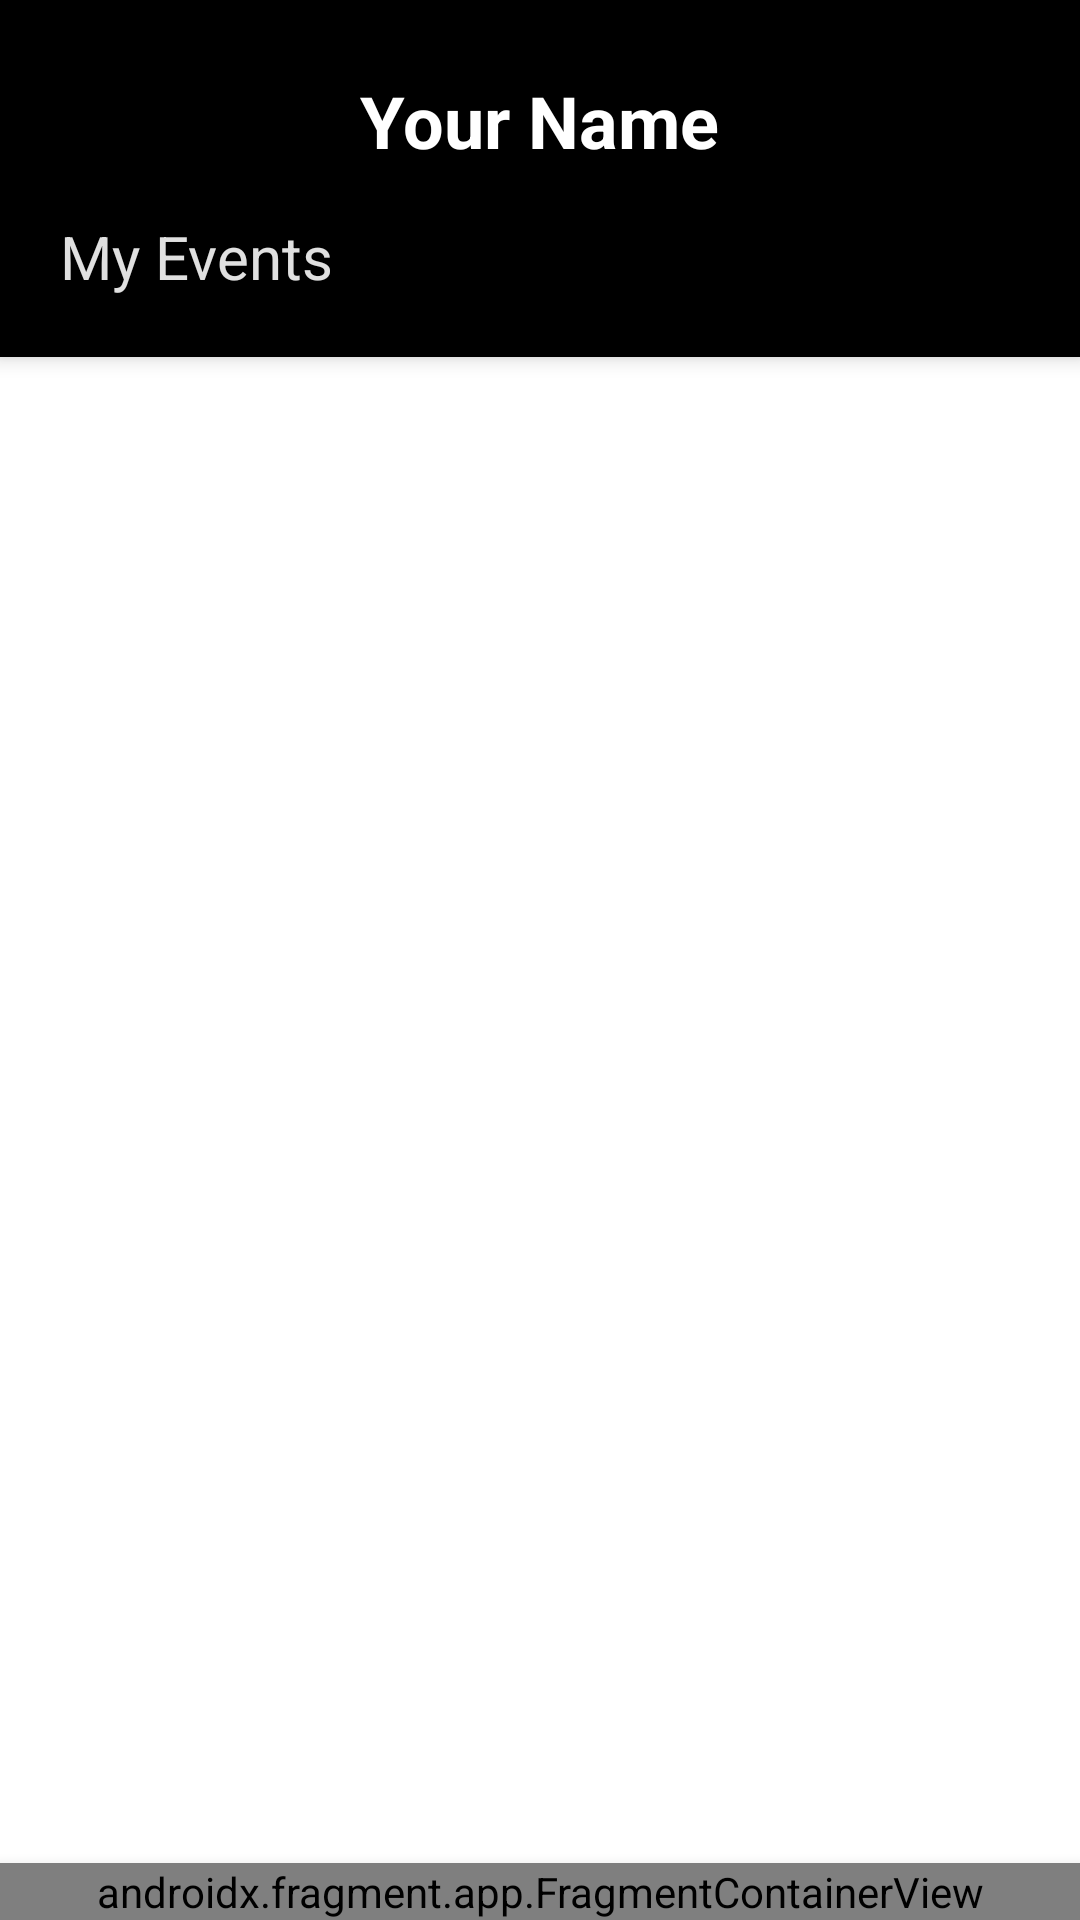

Here is an Android app screen rendered from its layout file. Give the layout XML and the strings, colors and styles it references.
<!-- AndroidManifest.xml: application theme Theme.EventLottery -->
<!-- res/layout/user_event_list.xml -->
<?xml version="1.0" encoding="utf-8"?>
<LinearLayout xmlns:android="http://schemas.android.com/apk/res/android"
    xmlns:app="http://schemas.android.com/apk/res-auto"
    xmlns:tools="http://schemas.android.com/tools"
    android:id="@+id/user_panel"
    android:orientation="vertical"
    android:background="@color/white"
    android:layout_width="match_parent"
    android:layout_height="match_parent">

    
    <LinearLayout
        android:layout_width="match_parent"
        android:layout_height="wrap_content"
        android:orientation="vertical"
        android:background="@color/black"
        android:elevation="4dp"
        android:paddingTop="24dp"
        android:paddingBottom="20dp"
        android:paddingStart="20dp"
        android:paddingEnd="20dp">

        <RelativeLayout
            android:layout_width="match_parent"
            android:layout_height="wrap_content">

            <TextView
                android:id="@+id/user_name"
                android:layout_width="wrap_content"
                android:layout_height="wrap_content"
                android:text="Your Name"
                android:textSize="24sp"
                android:textStyle="bold"
                android:textColor="@android:color/white"
                android:layout_centerHorizontal="true" />

            <ImageView
                android:id="@+id/edit_icon"
                android:layout_width="40dp"
                android:layout_height="40dp"
                android:layout_alignParentEnd="true"
                android:layout_centerVertical="true"
                android:src="@drawable/edit_icon"
                android:background="?attr/selectableItemBackgroundBorderless"
                android:padding="4dp"
                android:contentDescription="Edit Profile"
                app:tint="@android:color/white" />
        </RelativeLayout>

        
        <TextView
            android:id="@+id/registered_events_title"
            android:layout_width="wrap_content"
            android:layout_height="wrap_content"
            android:text="My Events"
            android:textSize="20sp"
            android:textColor="#E0E0E0"
            android:layout_marginTop="8dp" />
    </LinearLayout>

    
    <ScrollView
        android:layout_width="match_parent"
        android:layout_height="0dp"
        android:layout_weight="1"
        android:fillViewport="true"
        android:scrollbars="none">

        <LinearLayout
            android:id="@+id/event_list_container"
            android:layout_width="match_parent"
            android:layout_height="wrap_content"
            android:orientation="vertical"
            android:padding="16dp">
            
        </LinearLayout>
    </ScrollView>

    
    <androidx.fragment.app.FragmentContainerView
        android:id="@+id/fragmentContainerView"
        android:name="com.example.eventlottery.view.TaskbarFragment"
        android:layout_width="match_parent"
        android:layout_height="wrap_content"
        android:background="@color/white"
        android:elevation="8dp"
        tools:layout="@layout/fragment_home_taskbar" />

</LinearLayout>
<!-- res/layout/fragment_home_taskbar.xml (included above) -->
<?xml version="1.0" encoding="utf-8"?>
<androidx.constraintlayout.widget.ConstraintLayout
    xmlns:android="http://schemas.android.com/apk/res/android"
    xmlns:app="http://schemas.android.com/apk/res-auto"
    android:layout_width="match_parent"
    android:layout_height="wrap_content"
    android:background="@color/white"
    android:paddingVertical="1dp">

    
    <ImageView
        android:id="@+id/homeIcon"
        android:layout_width="40dp"
        android:layout_height="40dp"
        android:adjustViewBounds="true"
        android:scaleType="fitCenter"
        app:srcCompat="@drawable/outline_home_24"
        app:layout_constraintBottom_toBottomOf="parent"
        app:layout_constraintStart_toStartOf="parent"
        app:layout_constraintEnd_toStartOf="@+id/cameraIcon"
        android:layout_marginBottom="16dp"
        app:layout_constraintHorizontal_chainStyle="spread" />

    
    <ImageView
        android:id="@+id/cameraIcon"
        android:layout_width="40dp"
        android:layout_height="40dp"
        android:adjustViewBounds="true"
        android:scaleType="fitCenter"
        app:srcCompat="@drawable/outline_camera_alt_24"
        app:layout_constraintBottom_toBottomOf="parent"
        app:layout_constraintStart_toEndOf="@+id/homeIcon"
        app:layout_constraintEnd_toStartOf="@+id/personIcon"
        android:layout_marginBottom="16dp" />

    
    <ImageView
        android:id="@+id/personIcon"
        android:layout_width="40dp"
        android:layout_height="40dp"
        android:adjustViewBounds="true"
        android:scaleType="fitCenter"
        app:srcCompat="@drawable/outline_person_24"
        app:layout_constraintBottom_toBottomOf="parent"
        app:layout_constraintStart_toEndOf="@+id/cameraIcon"
        app:layout_constraintEnd_toStartOf="@+id/OrganizerIcon"
        android:layout_marginBottom="16dp" />

    
    <ImageView
        android:id="@+id/OrganizerIcon"
        android:layout_width="40dp"
        android:layout_height="40dp"
        android:background="@android:color/transparent"
        android:contentDescription="Events"
        app:srcCompat="@drawable/hexagon"
        android:scaleType="fitCenter"
        app:layout_constraintBottom_toBottomOf="parent"
        app:layout_constraintStart_toEndOf="@+id/personIcon"
        app:layout_constraintEnd_toStartOf="@+id/notificationIcon"
        android:layout_marginBottom="16dp" />

    
    <ImageView
        android:id="@+id/notificationIcon"
        android:layout_width="40dp"
        android:layout_height="40dp"
        android:adjustViewBounds="true"
        android:scaleType="fitCenter"
        app:srcCompat="@drawable/outline_circle_notifications_24"
        app:layout_constraintBottom_toBottomOf="parent"
        app:layout_constraintStart_toEndOf="@+id/OrganizerIcon"
        app:layout_constraintEnd_toStartOf="@id/adminPanelIcon"
        android:layout_marginBottom="16dp" />

    
    <ImageView
        android:id="@+id/adminPanelIcon"
        android:layout_width="40dp"
        android:layout_height="40dp"
        android:layout_marginBottom="16dp"
        android:adjustViewBounds="true"
        android:scaleType="fitCenter"
        android:visibility="gone"
        app:layout_constraintBottom_toBottomOf="parent"
        app:layout_constraintStart_toEndOf="@+id/notificationIcon"
        app:layout_constraintEnd_toEndOf="parent"
        app:srcCompat="@drawable/outline_admin_panel_settings_24" />

</androidx.constraintlayout.widget.ConstraintLayout>
<!-- resources referenced by this layout -->
<resources>
  <color name="black">#FF000000</color>
  <color name="white">#FFFFFFFF</color>
  <!-- drawable hexagon (drawable) -->
  <vector xmlns:android="http://schemas.android.com/apk/res/android"
      android:width="24dp"
      android:height="24dp"
      android:viewportWidth="960"
      android:viewportHeight="960">
    <path
        android:pathData="M272,840 L64,480l208,-360h416l208,360 -208,360L272,840ZM318,760h324l161,-280 -161,-280L318,200L156,480l162,280ZM480,480Z"
        android:fillColor="#1f1f1f"/>
  </vector>
  <style name="Theme.EventLottery" parent="Base.Theme.EventLottery" />
  <style name="Base.Theme.EventLottery" parent="Theme.Material3.DayNight.NoActionBar">
          
          
          <item name="android:statusBarColor">@color/black</item>
      </style>
</resources>
